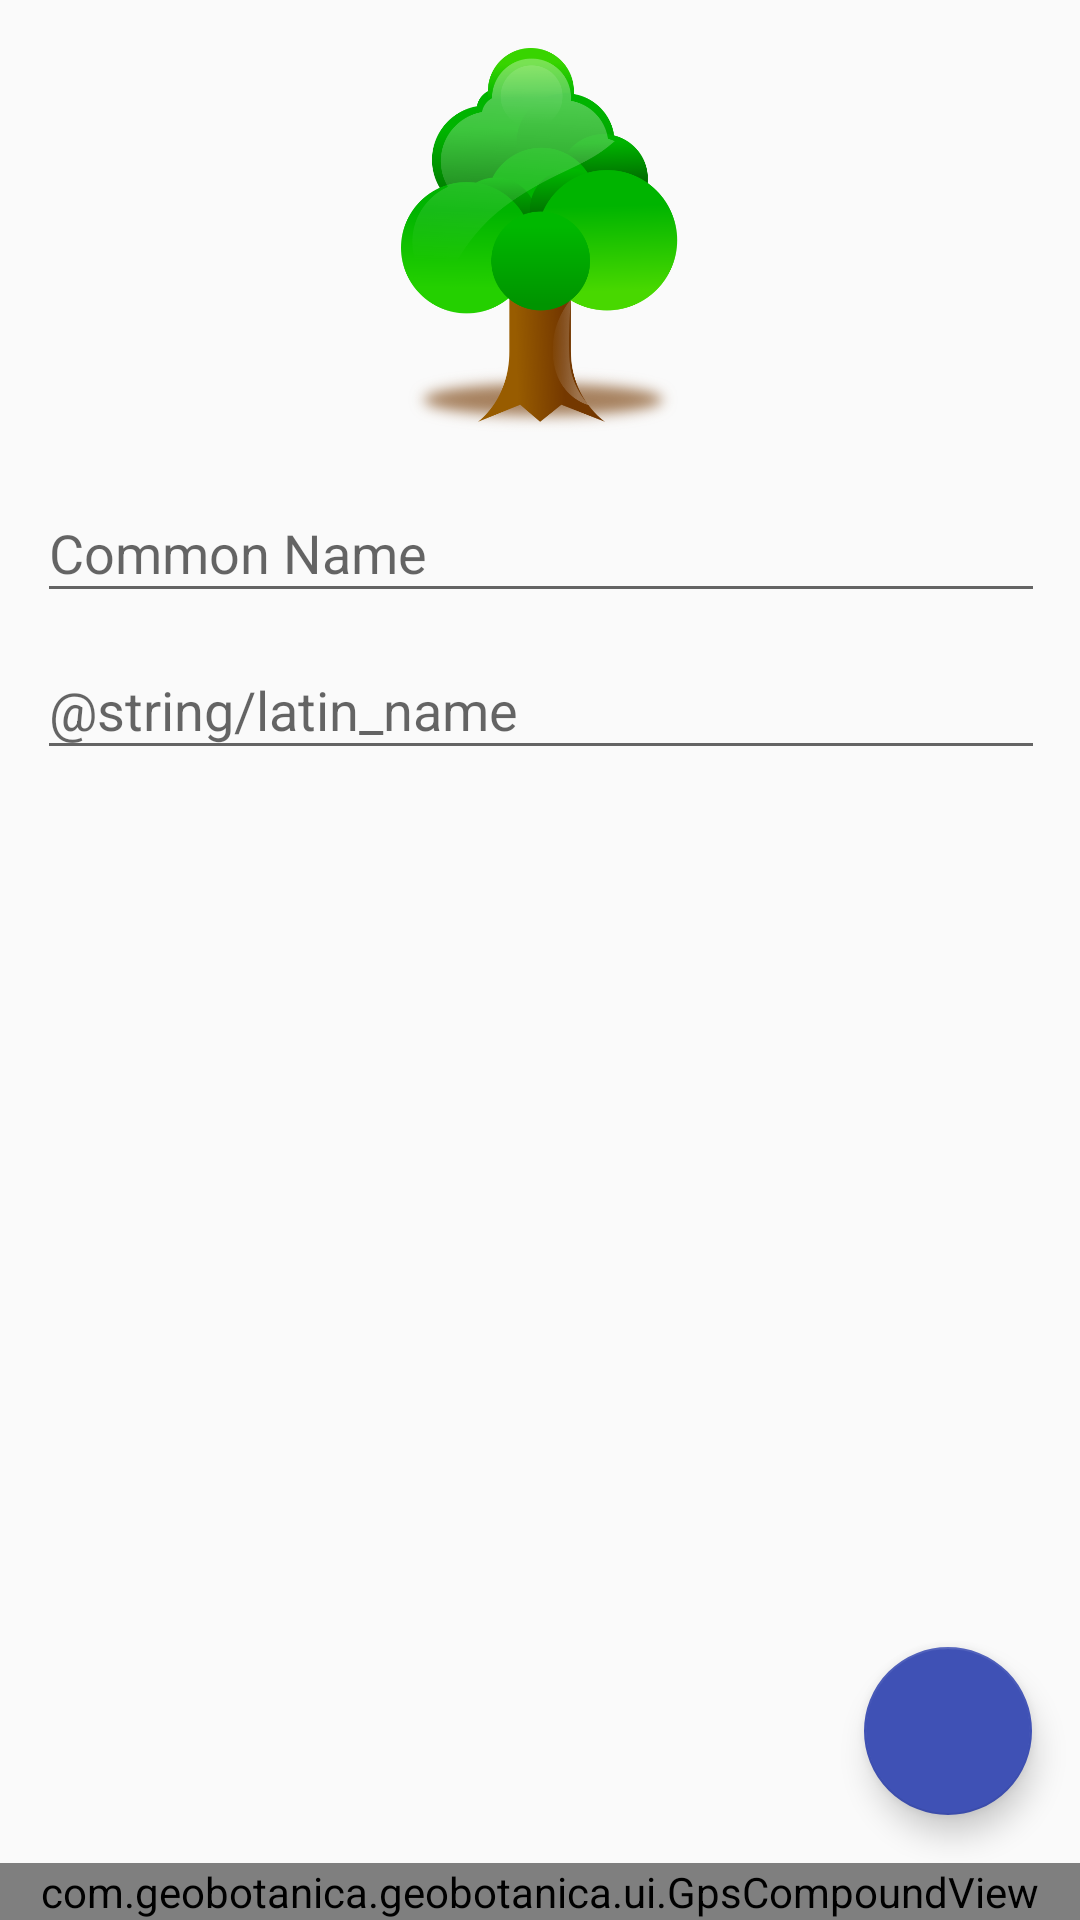

Reconstruct the res/layout file that produces this screen, plus the resources it refers to.
<!-- AndroidManifest.xml: application theme AppTheme -->
<!-- res/layout/activity_new_plant_name.xml -->
<?xml version="1.0" encoding="utf-8"?>
<android.support.constraint.ConstraintLayout xmlns:android="http://schemas.android.com/apk/res/android"
    xmlns:app="http://schemas.android.com/apk/res-auto"
    xmlns:tools="http://schemas.android.com/tools"
    android:layout_width="match_parent"
    android:layout_height="match_parent"
    tools:context=".ui.new_plant_name.NewPlantNameActivity">

    
    <ImageView
        android:id="@+id/plantPhoto"
        android:layout_width="match_parent"
        android:layout_height="128dp"
        android:layout_marginTop="16dp"
        android:scaleType="centerInside"
        android:src="@drawable/plant_type_tree"
        app:layout_constrainedWidth="true"
        app:layout_constraintTop_toTopOf="parent"
        app:layout_constraintStart_toStartOf="parent"
        app:layout_constraintEnd_toEndOf="parent"
        tools:ignore="ContentDescription" />

    <android.support.design.widget.TextInputLayout
        android:id="@+id/commonNameEditText"
        android:layout_width="368dp"
        android:layout_height="wrap_content"
        android:layout_marginTop="8dp"
        app:layout_constraintEnd_toEndOf="parent"
        app:layout_constraintStart_toStartOf="parent"
        app:layout_constraintTop_toBottomOf="@+id/plantPhoto">

        <android.support.design.widget.TextInputEditText
            android:layout_width="match_parent"
            android:layout_height="wrap_content"
            android:layout_marginEnd="16dp"
            android:layout_marginStart="16dp"
            android:hint="@string/common_name" />

    </android.support.design.widget.TextInputLayout>

    <android.support.design.widget.TextInputLayout
        android:id="@+id/latinNameEditText"
        android:layout_width="368dp"
        android:layout_height="wrap_content"
        app:layout_constraintEnd_toEndOf="parent"
        app:layout_constraintStart_toStartOf="parent"
        app:layout_constraintTop_toBottomOf="@+id/commonNameEditText">

        <android.support.design.widget.TextInputEditText
            android:layout_width="match_parent"
            android:layout_height="wrap_content"
            android:layout_marginEnd="16dp"
            android:layout_marginStart="16dp"
            android:hint="@string/latin_name" />
    </android.support.design.widget.TextInputLayout>


    <android.support.design.widget.FloatingActionButton
        android:id="@+id/fab"
        android:layout_width="wrap_content"
        android:layout_height="wrap_content"
        android:layout_margin="@dimen/fab_margin"
        app:layout_constraintBottom_toTopOf="@+id/gps"
        app:layout_constraintEnd_toEndOf="parent"
        app:srcCompat="@drawable/ic_cab_done_mtrl_alpha" />

    <com.geobotanica.geobotanica.ui.GpsCompoundView
        android:id="@+id/gps"
        android:layout_width="match_parent"
        android:layout_height="wrap_content"
        app:layout_constraintBottom_toBottomOf="parent" />

</android.support.constraint.ConstraintLayout>
<!-- resources referenced by this layout -->
<resources>
  <dimen name="fab_margin">16dp</dimen>
  <!-- drawable plant_type_tree: png bitmap (drawable, 61872 bytes) -->
  <string name="common_name">Common Name</string>
  <style name="AppTheme" parent="Theme.AppCompat.Light">
          
          <item name="colorPrimary">@color/colorPrimary</item>
          <item name="colorPrimaryDark">@color/colorPrimaryDark</item>
          
          <item name="colorAccent">@color/colorPrimary</item>
          <item name="actionBarTheme">@style/ThemeOverlay.AppCompat.Dark.ActionBar</item>
          
      </style>
  <color name="colorPrimary">#3F51B5</color>
  <color name="colorPrimaryDark">#303F9F</color>
</resources>
